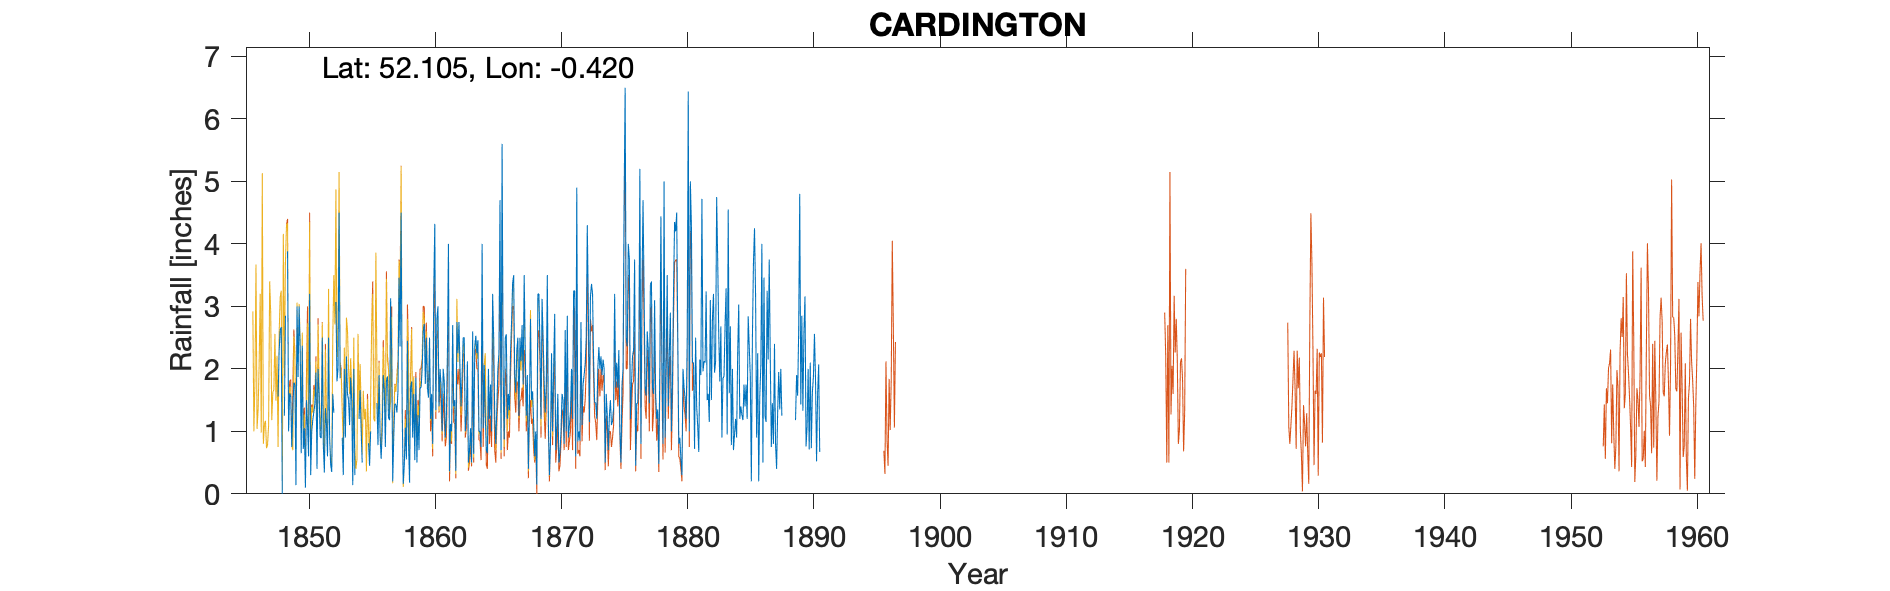

The file beside this chart, header and first rows:
CARDINGTON, , , , , , , , , , , , , , , , , , , , , , , 
Grid ref, TL083464, Long, -0.4201, Lat, 52.11, Elevation, 106, ft, , , , , , , , , , , , , , , 
Station no, , , , , , , , , , , , , , , , , , , , , , , 
, 1840, 1841, 1842, 1843, 1844, 1845, 1846, 1847, 1848, 1849, 1850, 1851, 1852, 1853, 1854, 1855, 1856, 1857, 1858, 1859, 1860, 1861, 1862
January, , , , , , , , , 1.56, 1.56, 0.72, 1.94, 2.5, , 2, 0.34, 1.9, 2.3, 0.46, 0.5, 2.5, 1, 1.5
February, , , , , , , , , 2.28, 0.75, 1.05, 0.4, 0.9, 0.9, 0.3, , 0.92, 0.2, 1.06, 1.26, 1.2, 2, 0.37
March, , , , , , , , , 2.62, 1.34, 0.1, 2, 0.47, 0.3, , 0.81, 0.56, 0.92, 0.55, 0.7, 1.6, 1.8, 2.75
April, , , , , , , , , 2.67, 1.78, 1.5, 1.62, 0.35, 2, , 0.45, 1, 1.44, 2.45, 1.7, 0.8, 0.9, 2.25
May, , , , , , , , , 0, 1.75, 1.1, 0.91, 1.6, 0.9, , 1, 1.9, 1.43, 0.82, 1.7, 3.26, 1.2, 2.75
June, , , , , , , , , , 0.14, 0.6, 0.89, 1.3, 2.2, 1.2, , 1.65, 1.3, 0.18, 2, 4.32, 2.25, 2
July, , , , , , , , , 1.25, 3, 3.2, 2.5, , 1.6, 1.66, , 0.75, 1.65, 1.7, 2.6, 1.34, 4, 1.4
August, , , , , , , , , 2.85, 1.87, 0.3, 0.8, 3.07, 1.5, 1, , 1.8, 3.46, 1.8, 2.72, 2.8, 0.36, 1.9
September, , , , , , , , , , 3, 1, 0.34, 1.8, 1.1, 0.5, , 1.88, 2.36, 0.9, 1.76, 3, 1.12, 2.5
October, , , , , , , , , 3.88, 2.31, 1.18, 1.37, 2, 1.86, , , 1.22, 4.5, 1.6, 2.5, 1.4, 1, 2.5
November, , , , , , , , , 1, 0.65, 1.31, 1.11, 4.5, 1.5, 1.1, 1.45, 1.18, 1.3, 0.54, 1.7, 2, 2.7, 1
December, , , , , , , , , 1.61, 2.37, 1.44, 0.6, 1.85, 0.14, , 0.78, 3.13, 0.16, 1.86, 1.54, 1.74, 1.4, 1.25
Total, , , , , , , , , , 20.52, 13.5, 14.48, , , , , 17.89, 21.02, 13.92, 20.68, 25.96, 19.73, 22.17
